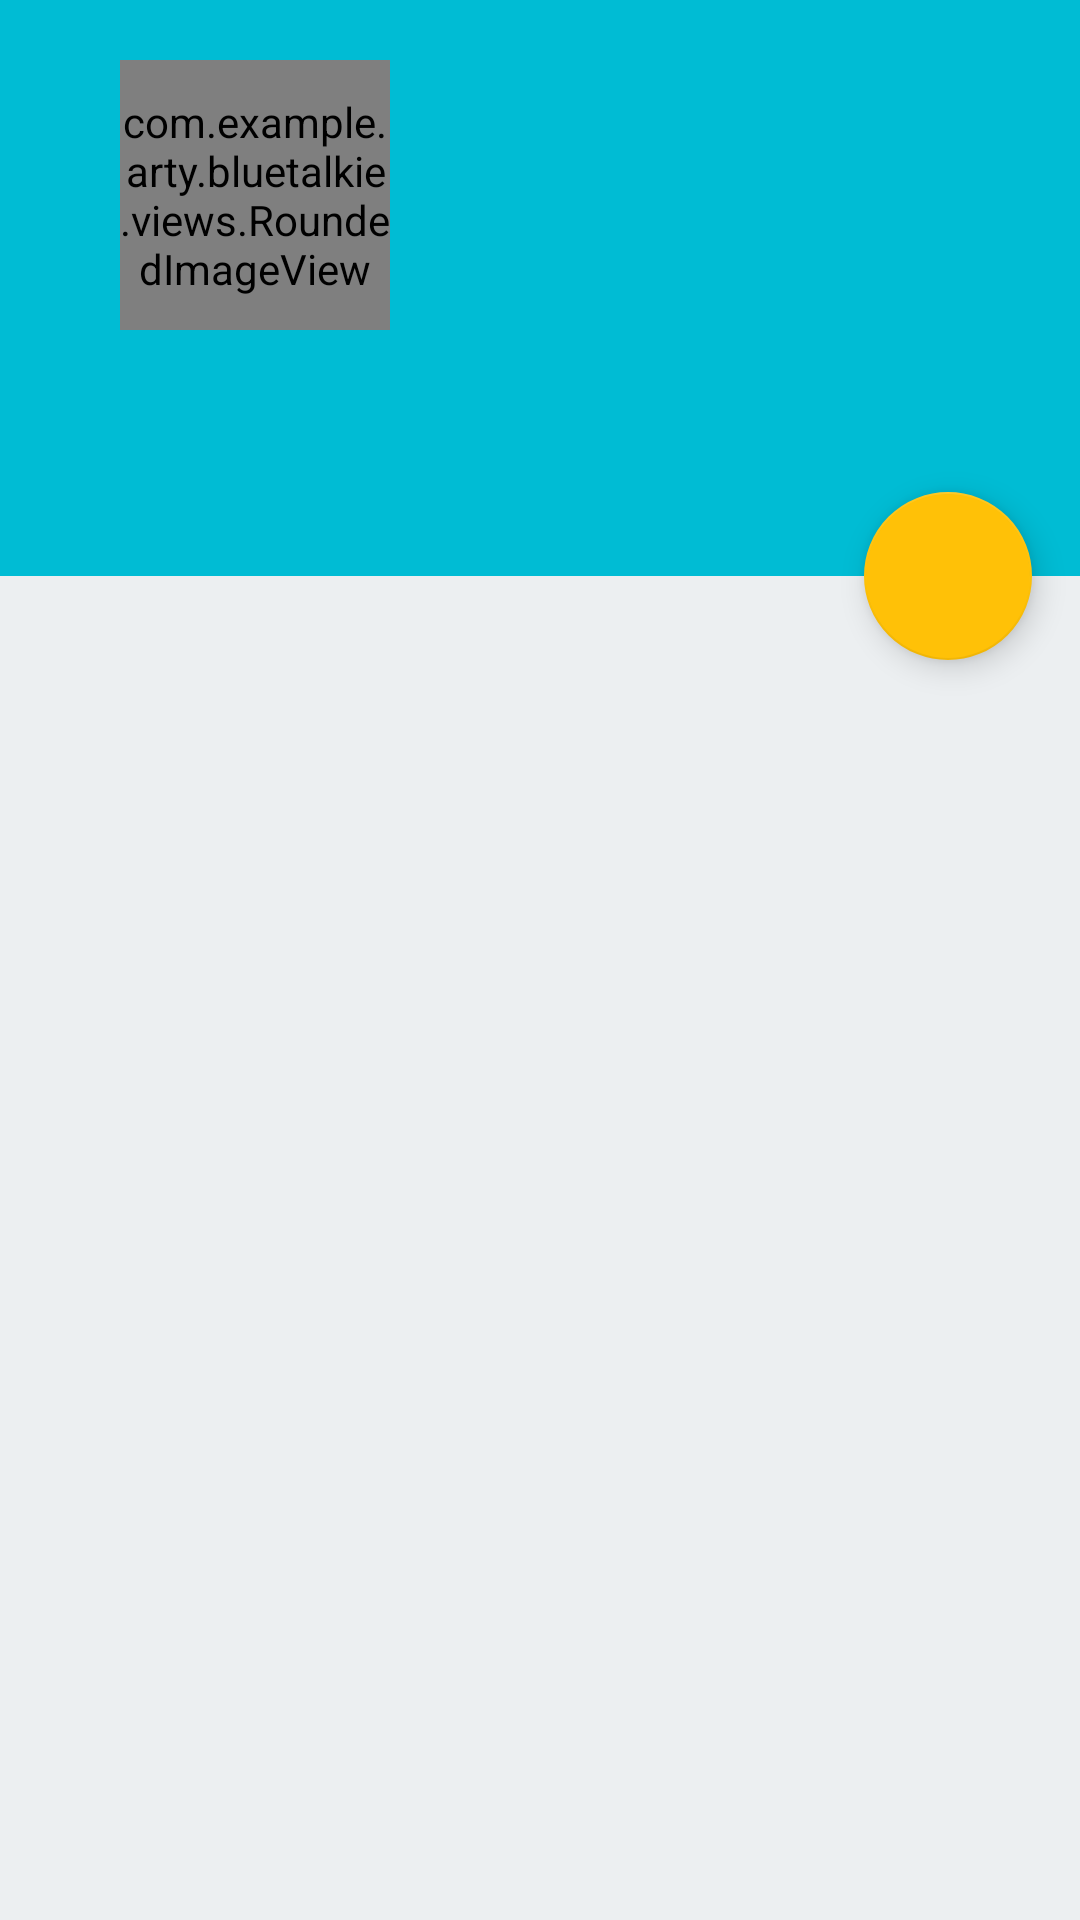

Reconstruct the res/layout file that produces this screen, plus the resources it refers to.
<!-- AndroidManifest.xml: activity theme AppTheme.NoActionBar -->
<!-- res/layout/activity_main.xml -->
<layout>
    <android.support.design.widget.CoordinatorLayout
        xmlns:android="http://schemas.android.com/apk/res/android"
        xmlns:app="http://schemas.android.com/apk/res-auto"
        android:layout_width="match_parent"
        android:layout_height="match_parent">

        <android.support.design.widget.AppBarLayout
            android:id="@+id/app_bar_layout"
            android:layout_width="match_parent"
            android:layout_height="192dp"
            android:theme="@style/ThemeOverlay.AppCompat.Dark.ActionBar">
            <android.support.design.widget.CollapsingToolbarLayout
                android:id="@+id/collapsing_toolbar"
                android:layout_width="match_parent"
                android:layout_height="match_parent"
                app:layout_scrollFlags="scroll|exitUntilCollapsed"
                app:contentScrim="?attr/colorPrimary"
                app:expandedTitleTextAppearance="@android:color/transparent"
                app:expandedTitleMarginStart="48dp"
                app:expandedTitleMarginEnd="64dp"
                android:fitsSystemWindows="true">
                <com.example.arty.bluetalkie.views.RoundedImageView
                    android:id="@+id/avatar_view"
                    android:layout_width="90dp"
                    android:layout_height="90dp"
                    android:layout_marginLeft="40dp"
                    android:layout_marginStart="40dp"
                    android:layout_marginTop="20dp"
                    android:orientation="horizontal"
                    android:src="@drawable/default_avatar">
                </com.example.arty.bluetalkie.views.RoundedImageView>
                <android.support.v7.widget.Toolbar
                    android:id="@+id/toolbar"
                    android:layout_width="match_parent"
                    android:title="@string/app_name"
                    android:layout_gravity="start"
                    android:layout_height="?attr/actionBarSize"
                    app:popupTheme="@style/ThemeOverlay.AppCompat.Light"
                    app:layout_collapseMode="pin" >
                </android.support.v7.widget.Toolbar>
            </android.support.design.widget.CollapsingToolbarLayout>
        </android.support.design.widget.AppBarLayout>

        <android.support.v7.widget.RecyclerView
            android:id="@+id/rvDevices"
            android:background="#ECEFF1"
            android:layout_width="match_parent"
            android:layout_height="match_parent"
            android:layout_weight="0.4"
            android:orientation="vertical"
            android:clipToPadding="false"
            app:layout_behavior="@string/appbar_scrolling_view_behavior">
        </android.support.v7.widget.RecyclerView>


        <android.support.design.widget.FloatingActionButton
            android:id="@+id/fab"
            android:layout_width="wrap_content"
            android:layout_height="wrap_content"
            android:layout_margin="16dp"
            android:clickable="true"
            android:src="@drawable/ic_track_changes_24dp"
            app:layout_anchor="@id/app_bar_layout"
            app:layout_anchorGravity="bottom|right|end" />

    </android.support.design.widget.CoordinatorLayout>



</layout>
<!-- resources referenced by this layout -->
<resources>
  <string name="app_name">BlueTalkie</string>
  <style name="AppTheme.NoActionBar">
          <item name="windowActionBar">false</item>
          <item name="windowNoTitle">true</item>
      </style>
</resources>
